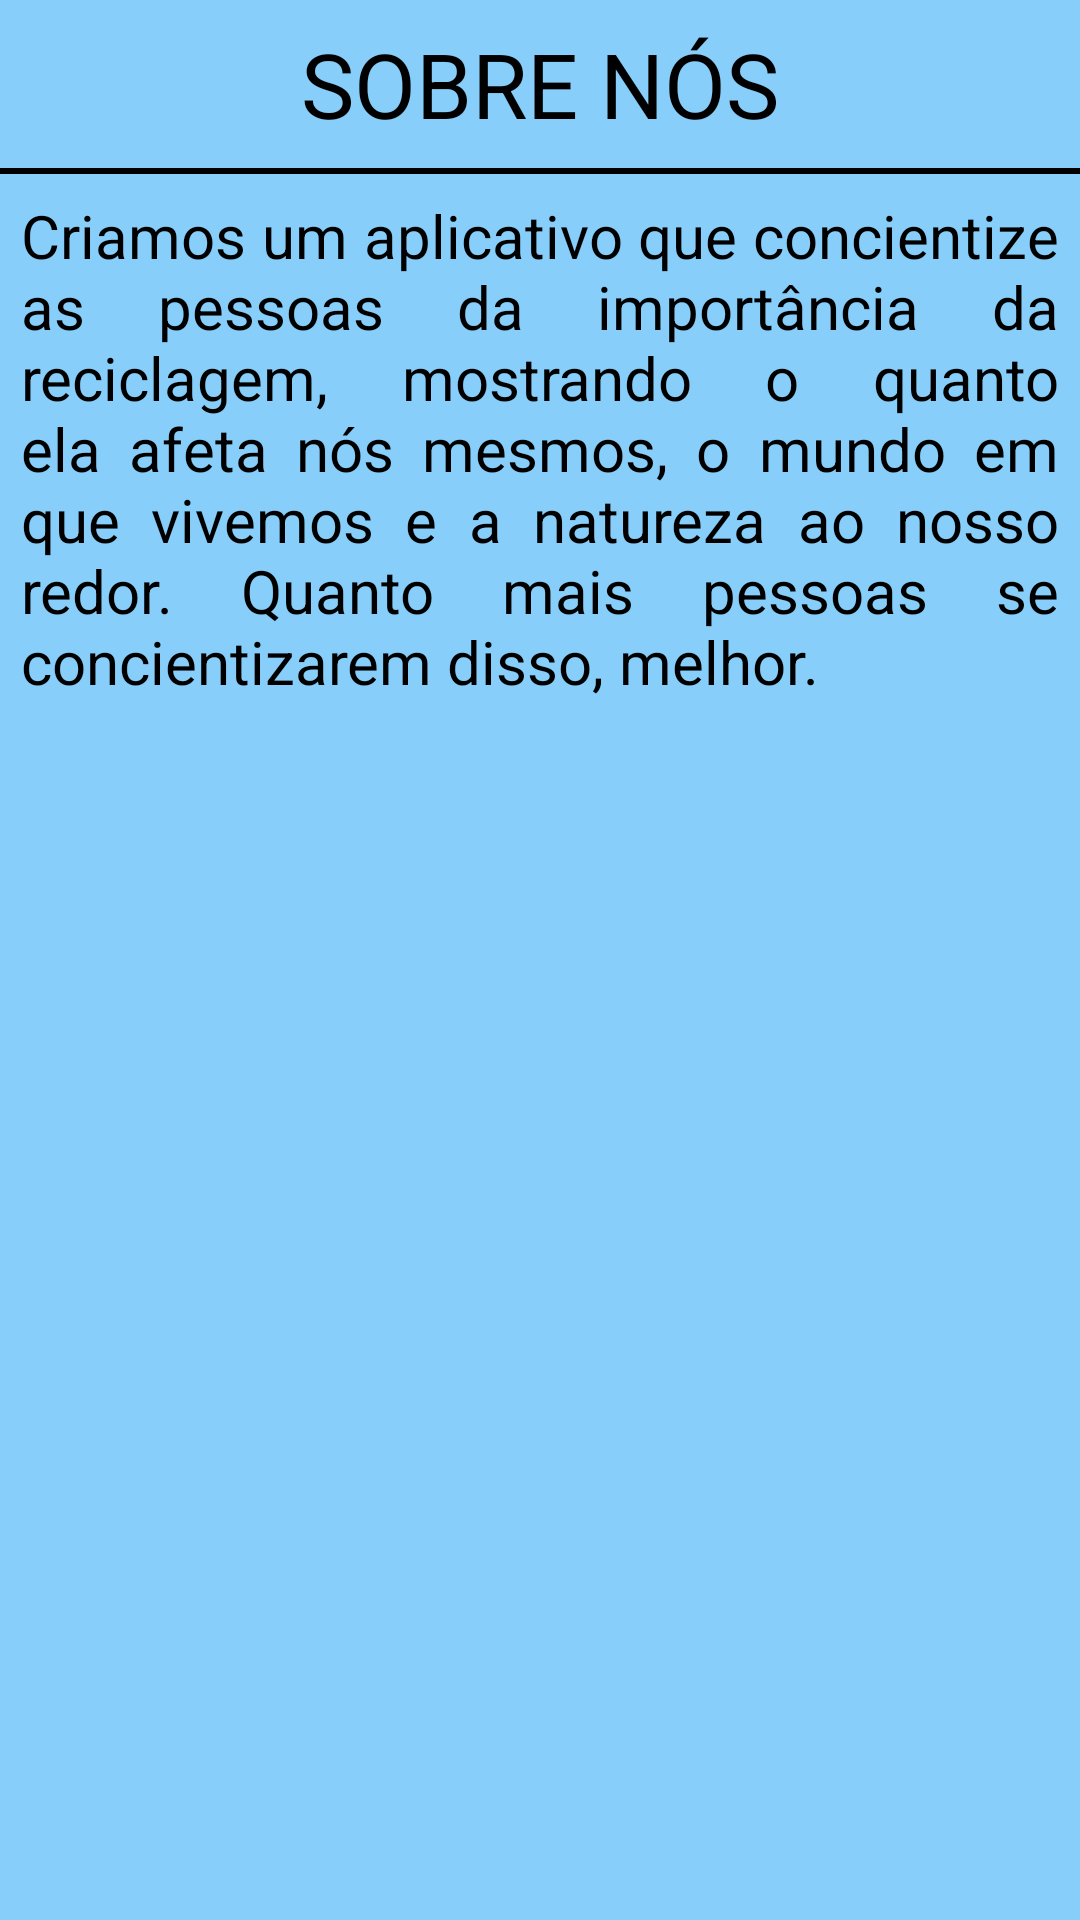

Here is an Android app screen rendered from its layout file. Give the layout XML and the strings, colors and styles it references.
<!-- AndroidManifest.xml: application theme SemBarra -->
<!-- res/layout/sobre_layout.xml -->
<?xml version="1.0" encoding="utf-8"?>
<LinearLayout xmlns:android="http://schemas.android.com/apk/res/android"
    xmlns:app="http://schemas.android.com/apk/res-auto"
    xmlns:tools="http://schemas.android.com/tools"
    android:layout_width="match_parent"
    android:layout_height="match_parent"
    android:background="#87CEFA"
    android:orientation="vertical"
    tools:context=".SobreActivity">

    <com.google.android.material.appbar.MaterialToolbar
        android:layout_width="match_parent"
        android:layout_height="wrap_content"
        app:navigationIcon="@drawable/baseline_arrow_back_ios">

        <TextView
            android:layout_width="wrap_content"
            android:layout_height="wrap_content"
            android:layout_gravity="center"
            android:text="SOBRE NÓS"
            android:textColor="#000"
            android:textSize="30sp" />
    </com.google.android.material.appbar.MaterialToolbar>

    <View
        android:layout_width="match_parent"
        android:layout_height="2dp"
        android:background="#000" />

    <TextView
        android:layout_width="match_parent"
        android:layout_height="wrap_content"
        android:layout_margin="7dp"
        android:justificationMode="inter_word"
        android:text="Criamos um aplicativo que concientize as pessoas da importância da reciclagem, mostrando o quanto ela afeta nós mesmos, o mundo em que vivemos e a natureza ao nosso redor. Quanto mais pessoas se concientizarem disso, melhor. "
        android:textColor="#000"
        android:textSize="20dp" />

</LinearLayout>
<!-- resources referenced by this layout -->
<resources>
  <style name="SemBarra" parent="Theme.MaterialComponents.DayNight.NoActionBar">
          
          <item name="colorPrimary">@color/purple_500</item>
          <item name="colorPrimaryVariant">@color/purple_700</item>
          <item name="colorOnPrimary">@color/white</item>
          
          <item name="colorSecondary">@color/teal_200</item>
          <item name="colorSecondaryVariant">@color/teal_700</item>
          <item name="colorOnSecondary">@color/black</item>
          
          <item name="android:statusBarColor">?attr/colorPrimaryVariant</item>
          
      </style>
  <!-- not gathered from this repository: default colours our renderer supplied (Android Studio template values) -->
  <color name="purple_500">#FF6200EE</color>
  <color name="purple_700">#FF3700B3</color>
  <color name="teal_200">#FF03DAC5</color>
  <color name="teal_700">#FF018786</color>
  <color name="black">#FF000000</color>
  <color name="white">#FFFFFFFF</color>
</resources>
